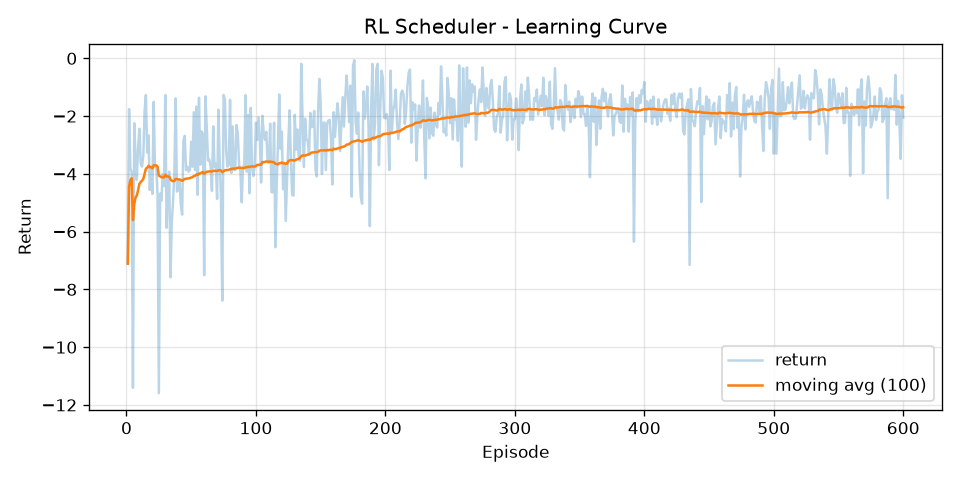

Source data for this figure (header and first rows):
episode, return, return_ma100
1, -7.109, -7.109
2, -1.757, -4.433
3, -3.814, -4.227
4, -3.926, -4.152
5, -11.41, -5.603
6, -2.246, -5.043
7, -3.511, -4.825
8, -4.211, -4.748
9, -3.033, -4.557
10, -2.437, -4.345
11, -3.641, -4.281
12, -3.751, -4.237
13, -3.38, -4.171
14, -1.822, -4.003
15, -1.269, -3.821
16, -3.26, -3.786
17, -2.666, -3.72
18, -4.558, -3.767
19, -3.751, -3.766
20, -4.695, -3.812
21, -1.508, -3.703
22, -3.751, -3.705
23, -3.74, -3.706
24, -4.703, -3.748
25, -11.59, -4.062
26, -4.681, -4.085
27, -4.926, -4.117
28, -4.003, -4.112
29, -4.421, -4.123
30, -1.269, -4.028
31, -5.867, -4.087
32, -4.386, -4.097
33, -3.926, -4.091
34, -7.581, -4.194
35, -5.671, -4.236
36, -4.926, -4.255
37, -3.926, -4.247
38, -1.384, -4.171
39, -4.613, -4.183
40, -4.547, -4.192
41, -4.208, -4.192
42, -5.072, -4.213
43, -5.411, -4.241
44, -2.842, -4.209
45, -2.681, -4.175
46, -3.867, -4.168
47, -3.751, -4.16
48, -3.926, -4.155
49, -3.867, -4.149
50, -2.886, -4.124
51, -3.751, -4.116
52, -1.863, -4.073
53, -3.867, -4.069
54, -1.673, -4.025
55, -4.729, -4.037
56, -1.364, -3.99
57, -3.681, -3.984
58, -2.531, -3.959
59, -2.621, -3.937
60, -7.509, -3.996
... 540 more rows
